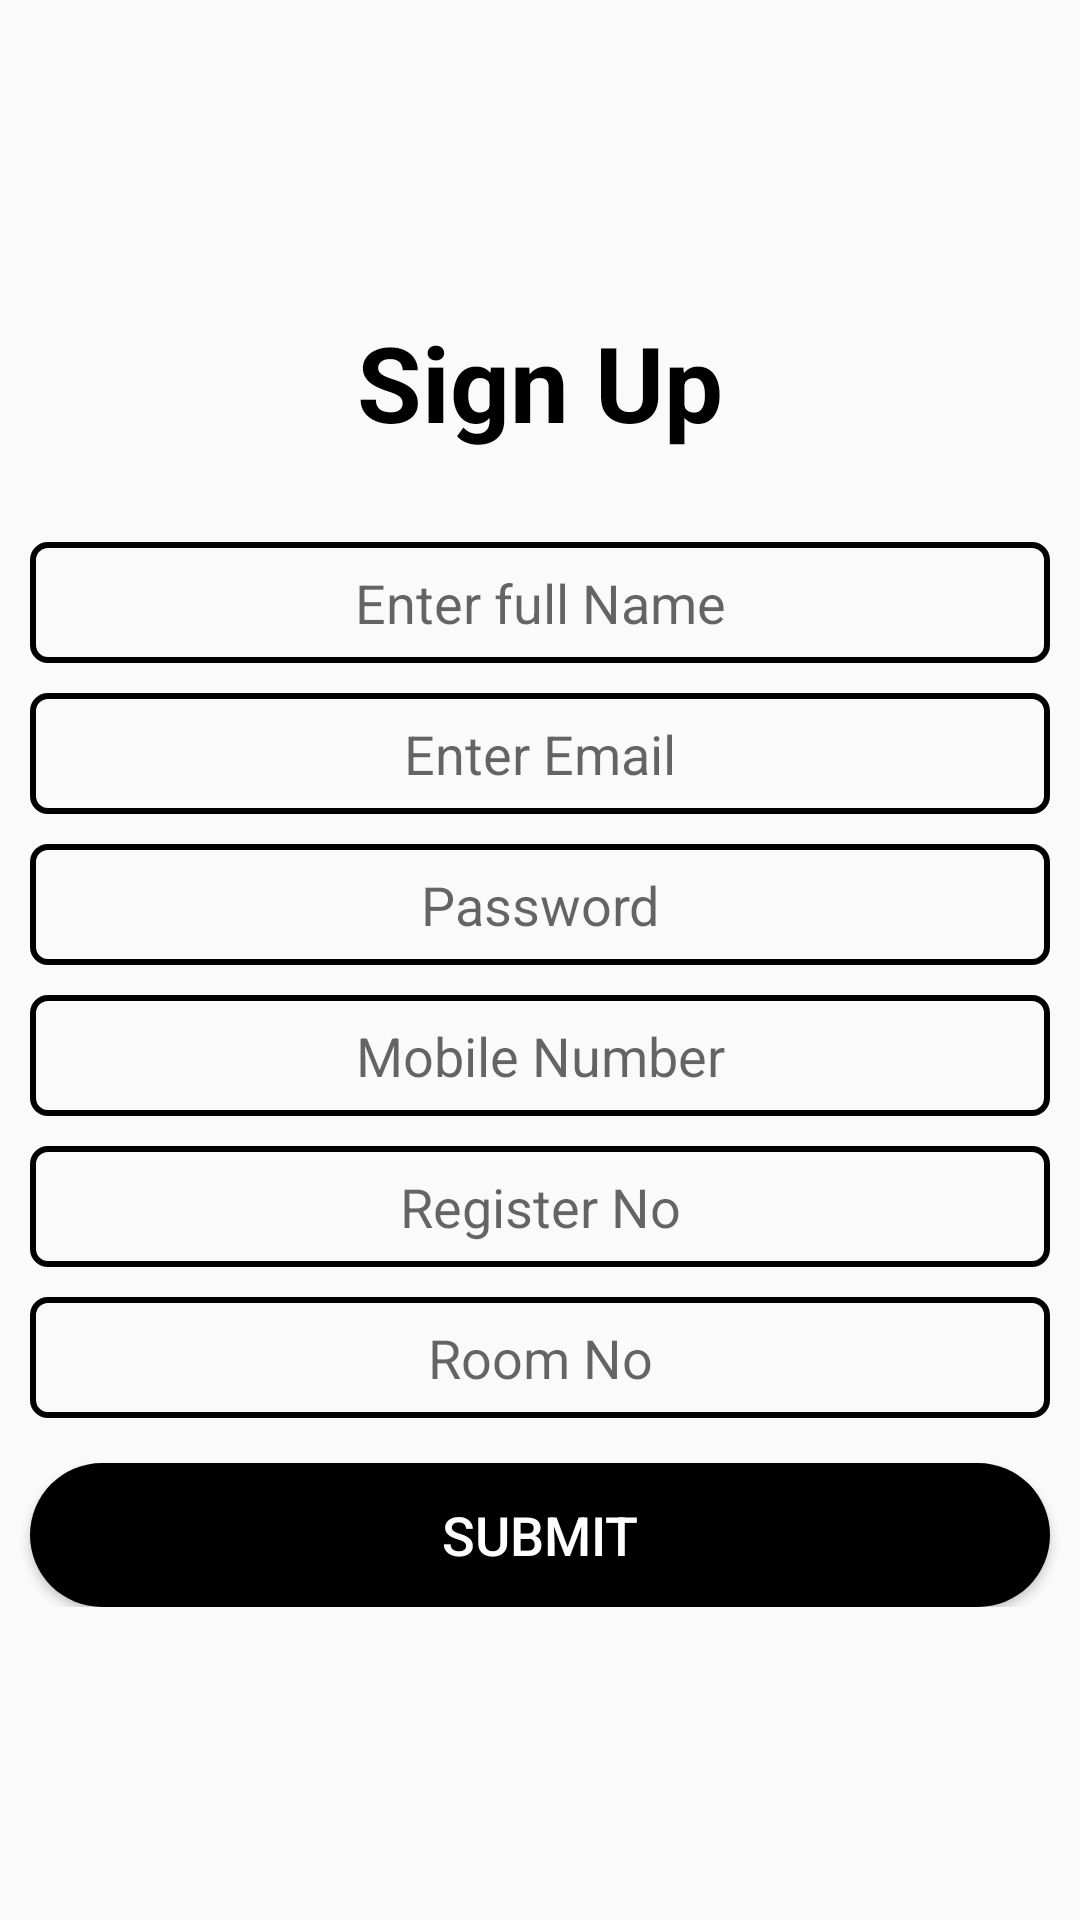

Write the Android layout XML for this screen, with the resource values it uses.
<!-- AndroidManifest.xml: application theme AppTheme -->
<!-- res/layout/activity_admin_register.xml -->
<?xml version="1.0" encoding="utf-8"?>
<RelativeLayout xmlns:android="http://schemas.android.com/apk/res/android"
    xmlns:app="http://schemas.android.com/apk/res-auto"
    xmlns:tools="http://schemas.android.com/tools"
    android:layout_width="match_parent"
    android:layout_height="match_parent"
    tools:context="com.example.lc.adminRegister"
    android:gravity="center">

<LinearLayout
    android:layout_width="match_parent"
    android:layout_height="wrap_content"
    android:orientation="vertical">
    <TextView
        android:layout_width="wrap_content"
        android:layout_height="wrap_content"
        android:text="@string/reg_head"
        android:textColor="@color/colorPrimary"
        android:textStyle="bold"
        android:textSize="35dp"
        android:layout_gravity="center_horizontal"
        android:layout_marginLeft="10dp"
        android:layout_marginRight="10dp"/>

    <EditText
        android:layout_width="match_parent"
        android:layout_height="wrap_content"
        android:id="@+id/reg_etUname"
        android:hint="Enter full Name"
        android:textAlignment="center"
        android:layout_marginTop="30dp"
        android:maxLines="1"
        android:inputType="text"
        android:background="@drawable/custedittext"
        android:padding="8dp"
        android:layout_marginLeft="10dp"
        android:layout_marginRight="10dp"/>

    <EditText
        android:layout_width="match_parent"
        android:layout_height="wrap_content"
        android:id="@+id/reg_etUemail"
        android:hint="Enter Email"
        android:textAlignment="center"
        android:layout_marginTop="10dp"
        android:maxLines="1"
        android:inputType="textEmailAddress"
        android:background="@drawable/custedittext"
        android:padding="8dp"
        android:layout_marginLeft="10dp"
        android:layout_marginRight="10dp"/>
    <EditText
        android:layout_width="match_parent"
        android:layout_height="wrap_content"
        android:id="@+id/reg_etpsw"
        android:hint="@string/reg_psw"
        android:textAlignment="center"
        android:layout_marginTop="10dp"
        android:maxLines="1"
        android:inputType="text"
        android:background="@drawable/custedittext"
        android:padding="8dp"
        android:layout_marginLeft="10dp"
        android:layout_marginRight="10dp"/>

    <EditText
        android:layout_width="match_parent"
        android:layout_height="wrap_content"
        android:id="@+id/reg_etphno"
        android:hint="Mobile Number"
        android:textAlignment="center"
        android:layout_marginTop="10dp"
        android:maxLines="1"
        android:inputType="text"
        android:background="@drawable/custedittext"
        android:padding="8dp"
        android:layout_marginLeft="10dp"
        android:layout_marginRight="10dp"/>








    <EditText
        android:layout_width="match_parent"
        android:layout_height="wrap_content"
        android:id="@+id/reg_etregNo"
        android:hint="@string/reg_regno"
        android:textAlignment="center"
        android:layout_marginTop="10dp"
        android:maxLines="1"
        android:inputType="text"
        android:background="@drawable/custedittext"
        android:padding="8dp"
        android:layout_marginLeft="10dp"
        android:layout_marginRight="10dp"/>

    <EditText
        android:layout_width="match_parent"
        android:layout_height="wrap_content"
        android:id="@+id/reg_etrmNo"
        android:hint="@string/reg_rmno"
        android:textAlignment="center"
        android:layout_marginTop="10dp"
        android:maxLines="1"
        android:inputType="text"
        android:background="@drawable/custedittext"
        android:padding="8dp"
        android:layout_marginLeft="10dp"
        android:layout_marginRight="10dp"/>

    <Button
        android:layout_width="match_parent"
        android:layout_height="wrap_content"
        android:id="@+id/reg_btn"
        android:background="@drawable/round_button"
        android:text="@string/reg_bt"
        android:textColor="@color/white"
        android:textSize="@dimen/large"
        android:layout_marginTop="15dp"
        android:layout_marginLeft="10dp"
        android:layout_marginRight="10dp"
        />
</LinearLayout>
<ProgressBar
    android:layout_width="wrap_content"
    android:layout_height="wrap_content"
    android:layout_centerHorizontal="true"
    android:visibility="gone"
    android:layout_centerVertical="true"
    android:progressBackgroundTint="@color/black"
    android:id="@+id/progress"/>
</RelativeLayout>
<!-- resources referenced by this layout -->
<resources>
  <color name="black">#000000</color>
  <color name="colorPrimary">#000</color>
  <color name="white">#ffff</color>
  <dimen name="large">18dp</dimen>
  <!-- drawable custedittext (drawable) -->
  <?xml version="1.0" encoding="utf-8"?>
  <shape xmlns:android="http://schemas.android.com/apk/res/android">
      <corners android:radius="5dp"/>
      <stroke android:width="2dp"/>
      <stroke android:color="@color/colorPrimaryDark"/>
  </shape>
  <!-- drawable round_button (drawable) -->
  <?xml version="1.0" encoding="utf-8"?>
  <shape xmlns:android="http://schemas.android.com/apk/res/android" android:shape="rectangle">
      <corners android:radius="100dp"/>
      <solid android:color="@color/colorPrimary"/>
  </shape>
  <string name="reg_bt">Submit</string>
  <string name="reg_head">Sign Up</string>
  <string name="reg_psw">Password</string>
  <string name="reg_regno">Register No</string>
  <string name="reg_rmno">Room No</string>
  <style name="AppTheme" parent="Theme.AppCompat.Light.DarkActionBar">
          
          <item name="colorPrimary">@color/colorPrimary</item>
          <item name="colorPrimaryDark">@color/colorPrimaryDark</item>
          <item name="colorAccent">@color/colorAccent</item>
  
      </style>
  <color name="colorPrimaryDark">#000</color>
  <color name="colorAccent">#000</color>
</resources>
